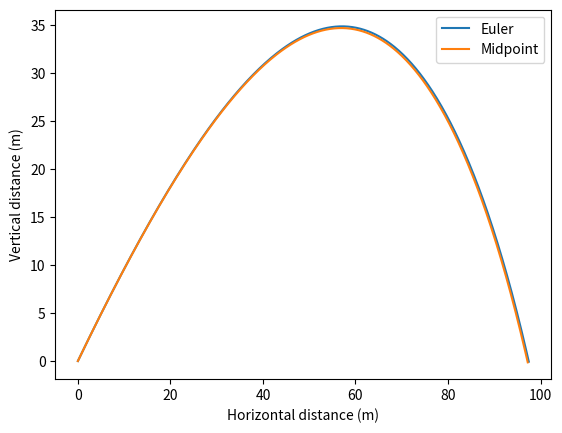

The script that saved this image:
import math
import matplotlib.pyplot as plt

g = 9.81
mass = 1.0
drag = 0.01

start_x, start_y = 0.0, 0.0 
start_v = 50.0
theta = math.pi / 4

dt = 0.01
t_max = 10.0

def euler_method():
    x, y = start_x, start_y
    v_xx, v_y = start_v * math.cos(theta), start_v * math.sin(theta)
    x_data, y_data = [x], [y]

    while y >= 0.0:
        v = math.sqrt(v_xx ** 2 + v_y ** 2)
        force_x = -drag * v * v_xx
        force_y = -mass * g - drag * v * v_y
        acceleration_x = force_x / mass
        acceleration_y = force_y / mass

        x += v_xx * dt
        y += v_y * dt
        v_xx += acceleration_x * dt
        v_y += acceleration_y * dt

        x_data.append(x)
        y_data.append(y)

    return x_data, y_data

def midpoint_method():
    x, y = start_x, start_y
    v_xx, v_y = start_v * math.cos(theta), start_v * math.sin(theta)
    x_data, y_data = [x], [y]

    while y >= 0.0:
        v = math.sqrt(v_xx ** 2 + v_y ** 2)
        force_x = -drag * v * v_xx
        force_y = -mass * g - drag * v * v_y
        acceleration_x = force_x / mass
        acceleration_y = force_y / mass

        x += v_xx * dt + 0.5 * acceleration_x * dt ** 2
        y += v_y * dt + 0.5 * acceleration_y * dt ** 2
        v_xx += acceleration_x * dt
        v_y += acceleration_y * dt

        x_data.append(x)
        y_data.append(y)

    return x_data, y_data

euler_x, euler_y = euler_method()
midpoint_x, midpoint_y = midpoint_method()

plt.plot(euler_x, euler_y, label='Euler')
plt.plot(midpoint_x, midpoint_y, label='Midpoint')
plt.xlabel('Horizontal distance (m)')
plt.ylabel('Vertical distance (m)')
plt.legend()
plt.show()